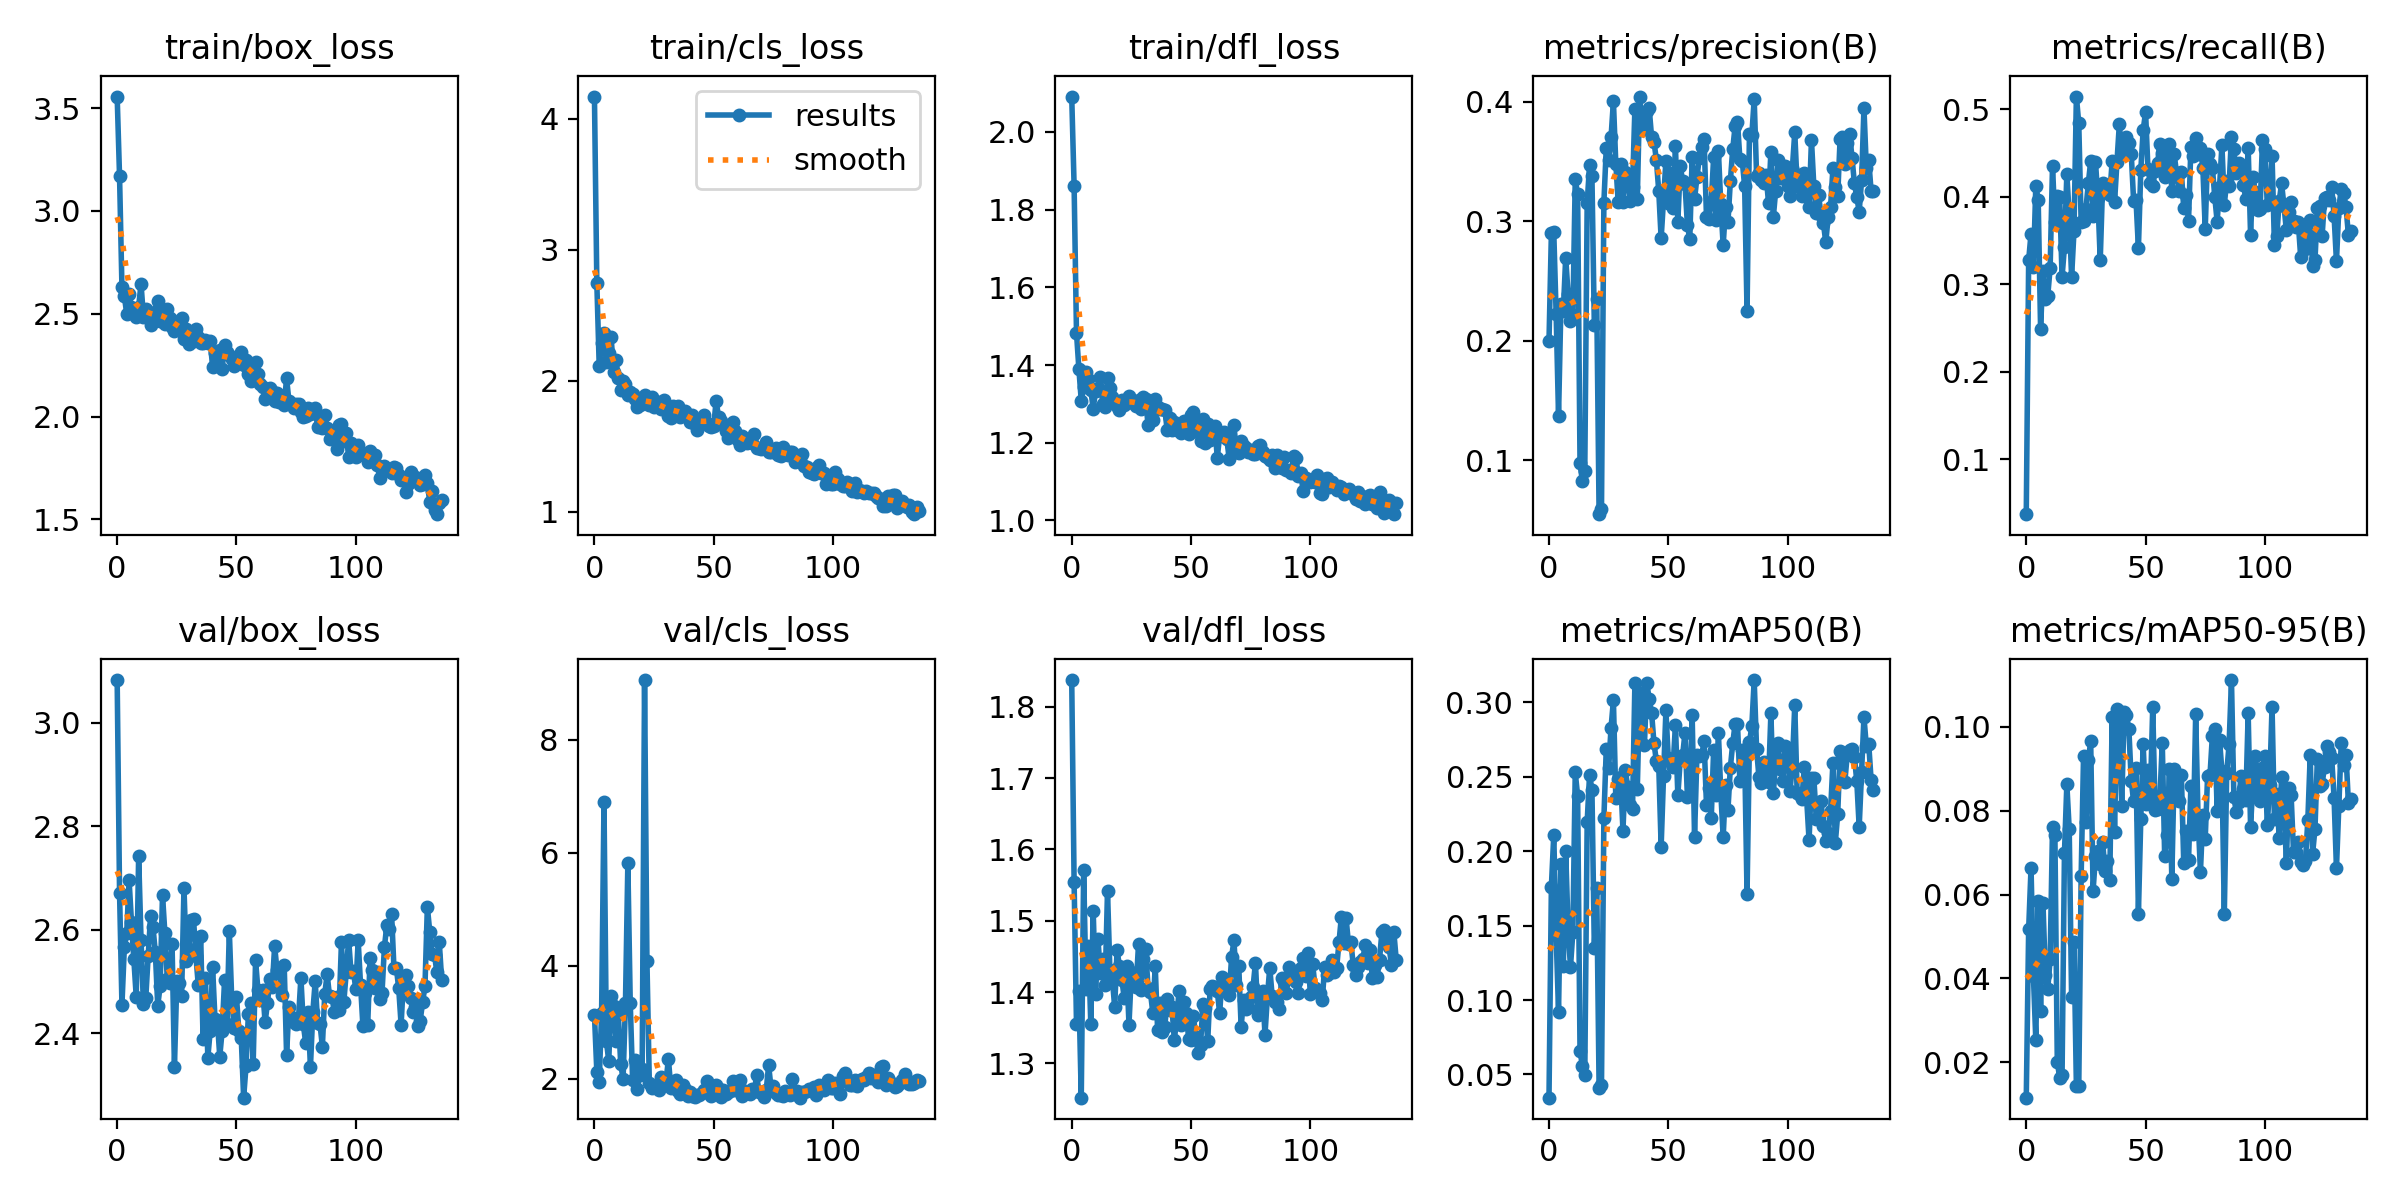

The data file committed next to this chart (first rows):
epoch, train/box_loss, train/cls_loss, train/dfl_loss, metrics/precision(B), metrics/recall(B), metrics/mAP50(B), metrics/mAP50-95(B), val/box_loss, val/cls_loss, val/dfl_loss, lr/pg0, lr/pg1, lr/pg2
0, 3.557, 4.169, 2.091, 0.1997, 0.03694, 0.03442, 0.0116, 3.083, 3.132, 1.837, 0.0856, 0.0016, 0.0016
1, 3.168, 2.746, 1.862, 0.2899, 0.3274, 0.1762, 0.05173, 2.671, 2.122, 1.554, 0.07029, 0.003291, 0.003291
2, 2.63, 2.112, 1.483, 0.2911, 0.358, 0.2109, 0.06638, 2.454, 1.947, 1.355, 0.05497, 0.004972, 0.004972
3, 2.587, 2.291, 1.39, 0.2219, 0.3201, 0.1436, 0.04051, 2.565, 3.161, 1.401, 0.03964, 0.006643, 0.006643
4, 2.5, 2.366, 1.308, 0.1367, 0.4127, 0.09194, 0.02525, 2.594, 6.899, 1.252, 0.02431, 0.008305, 0.008305
5, 2.594, 2.147, 1.342, 0.2302, 0.3962, 0.1913, 0.05839, 2.695, 2.664, 1.571, 0.009859, 0.009859, 0.009859
6, 2.533, 2.214, 1.382, 0.2245, 0.249, 0.1226, 0.03218, 2.614, 2.311, 1.405, 0.009859, 0.009859, 0.009859
7, 2.511, 2.331, 1.365, 0.2695, 0.3146, 0.1998, 0.05795, 2.543, 3.462, 1.464, 0.00983, 0.00983, 0.00983
8, 2.486, 2.068, 1.336, 0.239, 0.2828, 0.1484, 0.04088, 2.469, 3.294, 1.355, 0.009802, 0.009802, 0.009802
9, 2.535, 2.158, 1.288, 0.2168, 0.2866, 0.1221, 0.03742, 2.742, 2.673, 1.514, 0.009774, 0.009774, 0.009774
10, 2.646, 2.023, 1.333, 0.2213, 0.3185, 0.1455, 0.04461, 2.58, 3.147, 1.397, 0.009745, 0.009745, 0.009745
11, 2.487, 1.932, 1.341, 0.3349, 0.4356, 0.2529, 0.07598, 2.456, 2.264, 1.474, 0.009717, 0.009717, 0.009717
12, 2.523, 1.997, 1.37, 0.3228, 0.3707, 0.2372, 0.07409, 2.468, 1.992, 1.427, 0.009689, 0.009689, 0.009689
13, 2.483, 1.973, 1.299, 0.09757, 0.4013, 0.06596, 0.02016, 2.55, 3.336, 1.446, 0.009661, 0.009661, 0.009661
14, 2.446, 1.89, 1.291, 0.0821, 0.4, 0.05565, 0.01634, 2.626, 5.812, 1.409, 0.009632, 0.009632, 0.009632
15, 2.473, 1.917, 1.366, 0.09107, 0.3083, 0.04968, 0.01695, 2.605, 3.346, 1.542, 0.009604, 0.009604, 0.009604
16, 2.509, 1.902, 1.341, 0.3152, 0.3427, 0.2197, 0.06981, 2.556, 1.968, 1.43, 0.009576, 0.009576, 0.009576
17, 2.564, 1.862, 1.317, 0.347, 0.4257, 0.2513, 0.08628, 2.453, 2.338, 1.419, 0.009547, 0.009547, 0.009547
18, 2.464, 1.796, 1.305, 0.3375, 0.379, 0.2413, 0.07553, 2.49, 1.825, 1.379, 0.009519, 0.009519, 0.009519
19, 2.513, 1.819, 1.295, 0.213, 0.3083, 0.1347, 0.0355, 2.667, 2.06, 1.458, 0.009491, 0.009491, 0.009491
20, 2.452, 1.83, 1.284, 0.2348, 0.3605, 0.1753, 0.04881, 2.593, 2.164, 1.436, 0.009463, 0.009463, 0.009463
21, 2.523, 1.895, 1.311, 0.05467, 0.5147, 0.04116, 0.0144, 2.505, 9.061, 1.417, 0.009434, 0.009434, 0.009434
22, 2.479, 1.864, 1.298, 0.0588, 0.4841, 0.04306, 0.01432, 2.497, 4.087, 1.392, 0.009406, 0.009406, 0.009406
23, 2.436, 1.817, 1.303, 0.3155, 0.3707, 0.222, 0.0644, 2.573, 1.925, 1.437, 0.009378, 0.009378, 0.009378
24, 2.416, 1.876, 1.321, 0.361, 0.372, 0.2687, 0.09293, 2.334, 1.826, 1.354, 0.009349, 0.009349, 0.009349
25, 2.445, 1.799, 1.311, 0.3513, 0.386, 0.2555, 0.07724, 2.501, 1.861, 1.427, 0.009321, 0.009321, 0.009321
26, 2.465, 1.832, 1.304, 0.3701, 0.4153, 0.2828, 0.09207, 2.496, 1.892, 1.422, 0.009293, 0.009293, 0.009293
27, 2.482, 1.838, 1.295, 0.4006, 0.4408, 0.3014, 0.09648, 2.472, 1.801, 1.407, 0.009265, 0.009265, 0.009265
28, 2.378, 1.787, 1.311, 0.3481, 0.3783, 0.2355, 0.06084, 2.681, 2.032, 1.468, 0.009236, 0.009236, 0.009236
29, 2.429, 1.85, 1.288, 0.316, 0.4402, 0.2485, 0.06919, 2.539, 1.937, 1.403, 0.009208, 0.009208, 0.009208
30, 2.352, 1.79, 1.318, 0.3477, 0.3986, 0.2495, 0.07047, 2.563, 1.952, 1.447, 0.00918, 0.00918, 0.00918
31, 2.401, 1.73, 1.312, 0.3159, 0.3274, 0.2138, 0.06739, 2.618, 2.349, 1.46, 0.009151, 0.009151, 0.009151
32, 2.37, 1.714, 1.244, 0.3408, 0.4153, 0.2543, 0.07254, 2.62, 1.836, 1.405, 0.009123, 0.009123, 0.009123
33, 2.425, 1.809, 1.295, 0.3371, 0.4064, 0.2431, 0.06567, 2.549, 1.916, 1.399, 0.009095, 0.009095, 0.009095
34, 2.39, 1.803, 1.259, 0.3167, 0.4089, 0.2311, 0.0679, 2.492, 1.979, 1.371, 0.009067, 0.009067, 0.009067
35, 2.36, 1.804, 1.311, 0.3283, 0.4023, 0.2283, 0.06352, 2.587, 1.788, 1.437, 0.009038, 0.009038, 0.009038
36, 2.357, 1.722, 1.292, 0.3943, 0.4408, 0.3128, 0.1023, 2.389, 1.73, 1.346, 0.00901, 0.00901, 0.00901
37, 2.375, 1.762, 1.288, 0.3182, 0.3936, 0.2415, 0.07487, 2.506, 1.889, 1.385, 0.008982, 0.008982, 0.008982
38, 2.357, 1.769, 1.286, 0.4044, 0.4395, 0.3061, 0.1042, 2.353, 1.82, 1.344, 0.008953, 0.008953, 0.008953
39, 2.369, 1.728, 1.285, 0.3761, 0.4828, 0.3018, 0.1017, 2.405, 1.685, 1.351, 0.008925, 0.008925, 0.008925
40, 2.241, 1.687, 1.234, 0.3835, 0.4497, 0.2715, 0.08107, 2.527, 1.759, 1.391, 0.008897, 0.008897, 0.008897
41, 2.308, 1.741, 1.263, 0.392, 0.4492, 0.3127, 0.1035, 2.427, 1.693, 1.375, 0.008869, 0.008869, 0.008869
42, 2.256, 1.673, 1.232, 0.3944, 0.4687, 0.3022, 0.1028, 2.423, 1.67, 1.379, 0.00884, 0.00884, 0.00884
43, 2.325, 1.628, 1.252, 0.3703, 0.4612, 0.2929, 0.09939, 2.354, 1.701, 1.333, 0.008812, 0.008812, 0.008812
44, 2.233, 1.701, 1.233, 0.3665, 0.4489, 0.2726, 0.08704, 2.405, 1.719, 1.364, 0.008784, 0.008784, 0.008784
45, 2.347, 1.698, 1.243, 0.3514, 0.3949, 0.2605, 0.0822, 2.502, 1.749, 1.402, 0.008755, 0.008755, 0.008755
46, 2.313, 1.742, 1.224, 0.3252, 0.3962, 0.2573, 0.09023, 2.417, 1.803, 1.353, 0.008727, 0.008727, 0.008727
47, 2.297, 1.676, 1.255, 0.2855, 0.3411, 0.2029, 0.05544, 2.598, 1.954, 1.385, 0.008699, 0.008699, 0.008699
48, 2.28, 1.657, 1.244, 0.3173, 0.4306, 0.2502, 0.07808, 2.467, 1.851, 1.371, 0.008671, 0.008671, 0.008671
49, 2.246, 1.645, 1.223, 0.3505, 0.4764, 0.2945, 0.09576, 2.41, 1.699, 1.335, 0.008642, 0.008642, 0.008642
50, 2.255, 1.658, 1.271, 0.3153, 0.4968, 0.2622, 0.08162, 2.47, 1.837, 1.333, 0.008614, 0.008614, 0.008614
51, 2.274, 1.847, 1.28, 0.3402, 0.4319, 0.26, 0.0896, 2.405, 1.888, 1.367, 0.008586, 0.008586, 0.008586
52, 2.315, 1.724, 1.251, 0.3114, 0.4153, 0.2568, 0.08337, 2.391, 1.819, 1.337, 0.008557, 0.008557, 0.008557
53, 2.249, 1.69, 1.227, 0.3628, 0.4126, 0.285, 0.1047, 2.275, 1.681, 1.315, 0.008529, 0.008529, 0.008529
54, 2.275, 1.66, 1.204, 0.2994, 0.4293, 0.2374, 0.08016, 2.335, 1.794, 1.326, 0.008501, 0.008501, 0.008501
55, 2.208, 1.619, 1.262, 0.3462, 0.4382, 0.2611, 0.08033, 2.438, 1.736, 1.383, 0.008473, 0.008473, 0.008473
56, 2.172, 1.561, 1.199, 0.3336, 0.4599, 0.2643, 0.0828, 2.458, 1.769, 1.377, 0.008444, 0.008444, 0.008444
57, 2.221, 1.66, 1.247, 0.3309, 0.4497, 0.2795, 0.09616, 2.341, 1.785, 1.331, 0.008416, 0.008416, 0.008416
58, 2.264, 1.683, 1.206, 0.297, 0.4229, 0.2365, 0.06917, 2.54, 1.95, 1.405, 0.008388, 0.008388, 0.008388
59, 2.206, 1.618, 1.224, 0.285, 0.4306, 0.2376, 0.07419, 2.483, 1.797, 1.408, 0.008359, 0.008359, 0.008359
... 77 more rows
